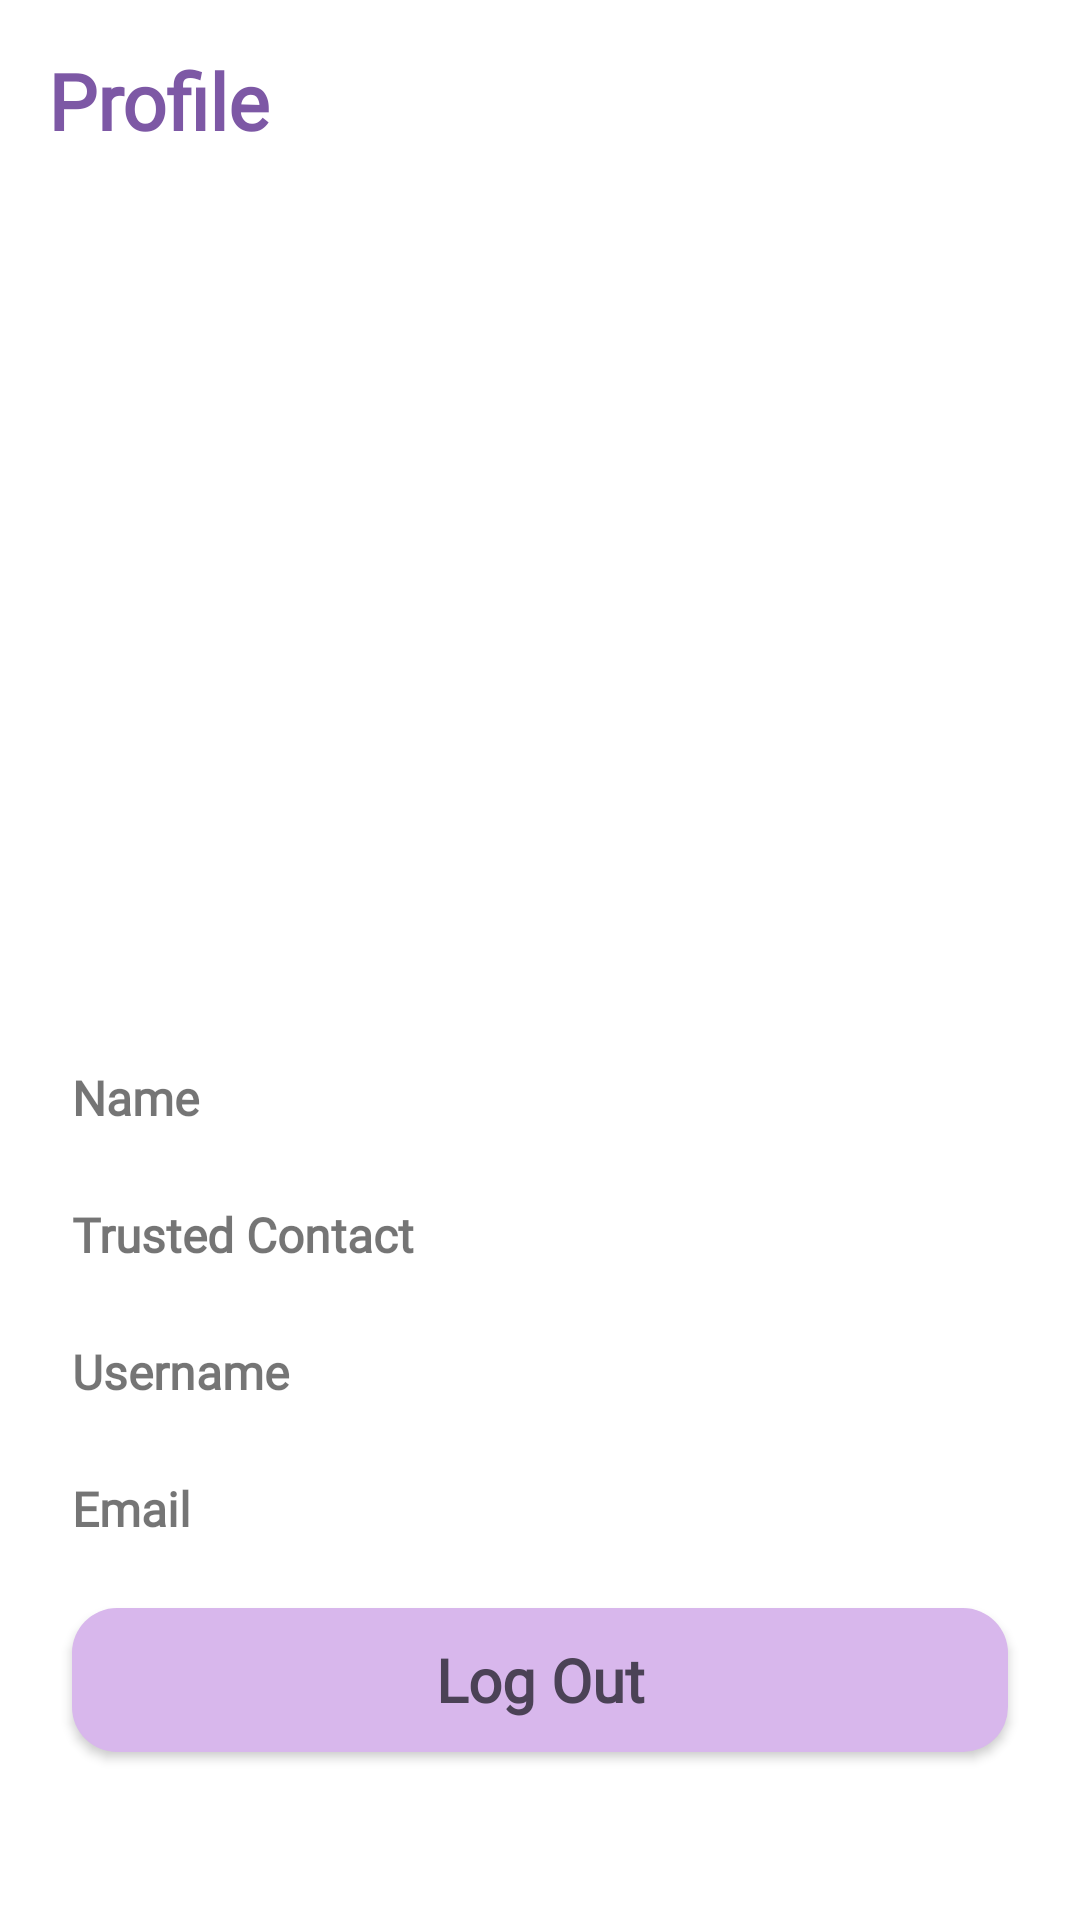

Write the Android layout XML for this screen, with the resource values it uses.
<!-- AndroidManifest.xml: application theme Theme.Asha -->
<!-- res/layout/activity_profile.xml -->
<?xml version="1.0" encoding="utf-8"?>
<androidx.constraintlayout.widget.ConstraintLayout xmlns:android="http://schemas.android.com/apk/res/android"
    xmlns:app="http://schemas.android.com/apk/res-auto"
    xmlns:tools="http://schemas.android.com/tools"
    android:layout_width="match_parent"
    android:layout_height="match_parent"
    tools:context=".ProfileActivity">

    <TextView
        android:id="@+id/tv_profile"
        style="@style/activityTitle"
        android:text="Profile"
        app:layout_constraintTop_toTopOf="parent"
        app:layout_constraintStart_toStartOf="parent"/>

    <ImageView
        android:id="@+id/iv_user"
        android:layout_width="136dp"
        android:layout_height="136dp"
        android:layout_marginTop="72dp"
        android:src="@drawable/img_profile"
        app:layout_constraintTop_toBottomOf="@id/tv_profile"
        app:layout_constraintStart_toStartOf="parent"
        app:layout_constraintEnd_toEndOf="parent"/>

    <ImageView
        android:id="@+id/iv_add_photo"
        android:layout_width="wrap_content"
        android:layout_height="wrap_content"
        android:src="@drawable/ic_add"
        android:background="@drawable/circle_purple"
        app:layout_constraintEnd_toEndOf="@id/iv_user"
        app:layout_constraintTop_toBottomOf="@id/iv_user"/>

    <TableLayout
        android:layout_width="match_parent"
        android:layout_height="wrap_content"
        android:layout_marginTop="96dp"
        android:layout_marginHorizontal="24dp"
        app:layout_constraintTop_toBottomOf="@id/iv_user"
        app:layout_constraintStart_toStartOf="parent"
        app:layout_constraintEnd_toEndOf="parent">

        <TableRow>
            <TextView
                style="@style/profileComponent"
                android:text="Name"/>

            <TextView
                android:id="@+id/tv_users_name"
                style="@style/userProfileDetail"
                tools:text="User's Name" />
        </TableRow>

        <TableRow
            android:layout_marginTop="24dp">>
            <TextView
                style="@style/profileComponent"
                android:text="Trusted Contact"/>

            <TextView
                android:id="@+id/tv_users_trusted_contact"
                style="@style/userProfileDetail"
                tools:text="User's Name" />
        </TableRow>

        <TableRow
            android:layout_marginTop="24dp">
            <TextView
                style="@style/profileComponent"
                android:text="Username"/>

            <TextView
                android:id="@+id/tv_users_username"
                style="@style/userProfileDetail"
                tools:text="User's Username"/>
        </TableRow>

        <TableRow
            android:layout_marginTop="24dp">
            <TextView
                style="@style/profileComponent"
                android:text="Email"
                android:ellipsize="end"/>
            <TextView
                android:id="@+id/tv_users_email"
                style="@style/userProfileDetail"
                tools:text="User's Email"
                android:ellipsize="end"/>
        </TableRow>

    </TableLayout>

    <androidx.appcompat.widget.AppCompatButton
        android:id="@+id/btn_upload_img"
        style="@style/SignButton"
        android:layout_marginHorizontal="24dp"
        android:layout_marginBottom="8dp"
        android:background="@drawable/btn_yellow"
        android:text="Upload Image"
        android:visibility="invisible"
        app:layout_constraintBottom_toTopOf="@id/btn_logout"
        app:layout_constraintStart_toStartOf="parent"
        app:layout_constraintEnd_toEndOf="parent"/>

    <androidx.appcompat.widget.AppCompatButton
        android:id="@+id/btn_logout"
        style="@style/SignButton"
        android:layout_marginHorizontal="24dp"
        android:layout_marginBottom="56dp"
        android:background="@drawable/btn_purple"
        android:text="Log Out"
        app:layout_constraintBottom_toBottomOf="parent"
        app:layout_constraintStart_toStartOf="parent"
        app:layout_constraintEnd_toEndOf="parent"/>

</androidx.constraintlayout.widget.ConstraintLayout>
<!-- resources referenced by this layout -->
<resources>
  <!-- drawable btn_purple (drawable) -->
  <?xml version="1.0" encoding="utf-8"?>
  <shape xmlns:android="http://schemas.android.com/apk/res/android"
      android:shape="rectangle">
  
      <solid android:color="@color/purple"/>
      <corners android:radius="15dp"/>
  
  </shape>
  <!-- drawable btn_yellow (drawable) -->
  <?xml version="1.0" encoding="utf-8"?>
  <shape xmlns:android="http://schemas.android.com/apk/res/android"
      android:shape="rectangle">
  
      <solid android:color="@color/yellow"/>
      <corners android:radius="15dp"/>
  
  </shape>
  <!-- drawable circle_purple (drawable) -->
  <?xml version="1.0" encoding="utf-8"?>
  <shape xmlns:android="http://schemas.android.com/apk/res/android"
      android:shape="oval">
      <solid android:color="@color/darker_purple"/>
  
  </shape>
  <style name="SignButton">
          <item name="android:layout_width">match_parent</item>
          <item name="android:layout_height">0dp</item>
          <item name="fontFamily">@font/red_rose</item>
          <item name="android:textStyle">bold</item>
          <item name="android:textSize">20sp</item>
          <item name="android:textAllCaps">false</item>
          <item name="android:textColor">@color/darker_purple</item>
      </style>
  <style name="activityTitle">
          <item name="android:layout_width">wrap_content</item>
          <item name="android:layout_height">wrap_content</item>
          <item name="android:textColor">@color/dark_purple</item>
          <item name="android:layout_margin">16dp</item>
          <item name="android:fontFamily">@font/red_rose</item>
          <item name="android:textStyle">bold</item>
          <item name="android:textSize">26sp</item>
      </style>
  <style name="profileComponent">
          <item name="android:layout_width">wrap_content</item>
          <item name="android:layout_height">wrap_content</item>
          <item name="android:textSize">16sp</item>
          <item name="android:fontFamily">@font/red_rose</item>
          <item name="android:textStyle">bold</item>
      </style>
  <style name="userProfileDetail">
          <item name="android:layout_width">wrap_content</item>
          <item name="android:layout_height">wrap_content</item>
          <item name="android:layout_marginLeft">32dp</item>
          <item name="android:fontFamily">@font/red_rose</item>
          <item name="android:textSize">14sp</item>
      </style>
  <style name="Theme.Asha" parent="Theme.MaterialComponents.DayNight.NoActionBar">
          
          <item name="colorPrimary">@color/light_purple</item>
          <item name="colorPrimaryVariant">@color/purple_700</item>
          <item name="colorOnPrimary">@color/white</item>
          
          <item name="colorSecondary">@color/teal_200</item>
          <item name="colorSecondaryVariant">@color/teal_700</item>
          <item name="colorOnSecondary">@color/black</item>
          
          <item name="android:statusBarColor" tools:targetApi="l">?attr/colorPrimary</item>
          
      </style>
  <color name="purple">#D8B7EC</color>
  <color name="yellow">#F5D57D</color>
  <color name="darker_purple">#4B4256</color>
  <color name="dark_purple">#7D58A5</color>
  <color name="light_purple">#DBD1E5</color>
  <color name="purple_700">#FF3700B3</color>
  <color name="white">#FFFFFFFF</color>
  <color name="teal_200">#FF03DAC5</color>
  <color name="teal_700">#FF018786</color>
  <color name="black">#FF000000</color>
</resources>
